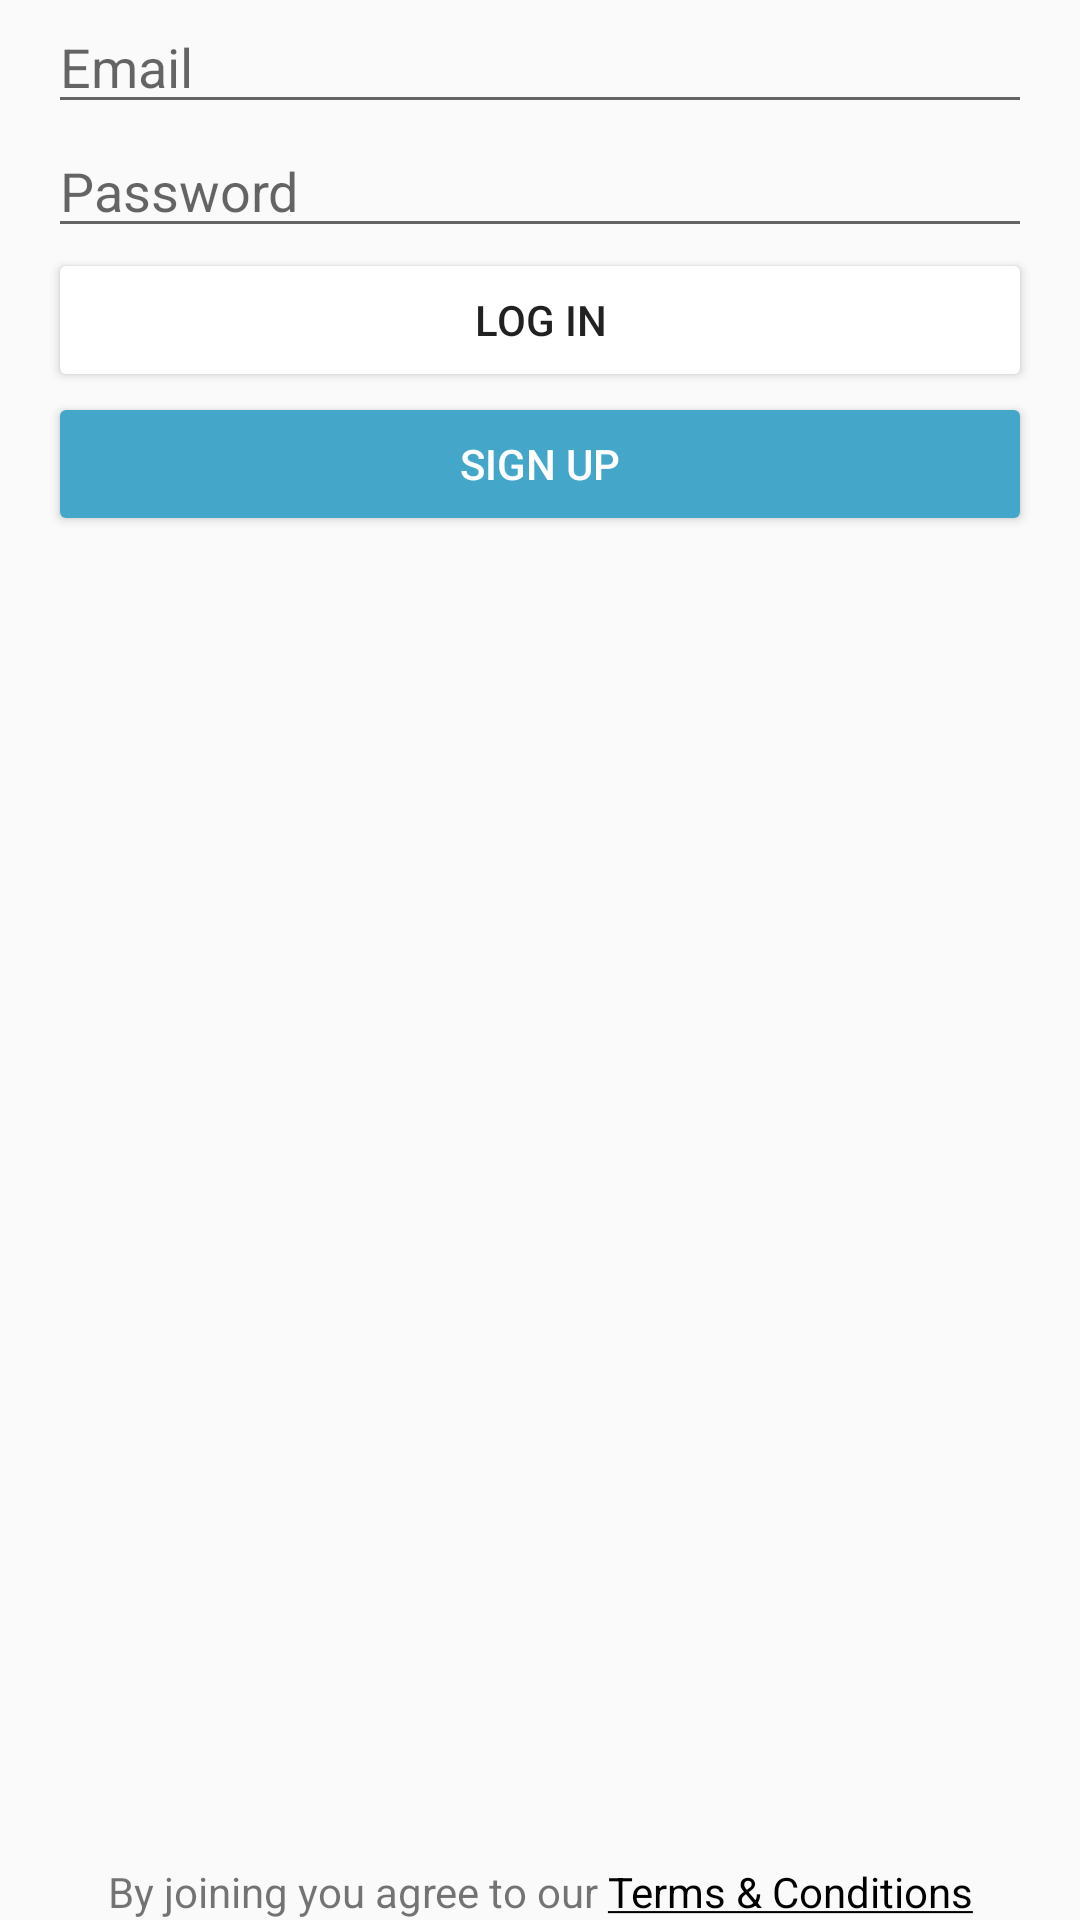

Layout XML and referenced resources for this Android screen:
<!-- AndroidManifest.xml: application theme AppTheme -->
<!-- res/layout/activity_login.xml -->
<?xml version="1.0" encoding="utf-8"?>
<android.support.constraint.ConstraintLayout
    xmlns:android="http://schemas.android.com/apk/res/android"
    xmlns:app="http://schemas.android.com/apk/res-auto"
    android:layout_width="match_parent"
    android:layout_height="match_parent"
    android:layout_marginBottom="@dimen/spacing_large">

    <ImageView
        android:id="@+id/activity_login_login_cover"
        android:layout_width="match_parent"
        android:layout_height="wrap_content"
        android:scaleType="centerCrop"
        android:src="@drawable/login_cover" />

    <ImageView
        android:layout_width="@dimen/spacing_none"
        android:layout_height="@dimen/spacing_none"
        android:src="@drawable/bg_gradient_logo"
        app:layout_constraintTop_toTopOf="@id/activity_login_login_cover"
        app:layout_constraintBottom_toBottomOf="@id/activity_login_login_cover"
        app:layout_constraintLeft_toLeftOf="@id/activity_login_login_cover"
        app:layout_constraintRight_toRightOf="@id/activity_login_login_cover" />

    <ImageView
        android:id="@+id/activity_login_login_logo"
        android:layout_width="wrap_content"
        android:layout_height="wrap_content"
        android:src="@drawable/wolox_logo_large"
        app:layout_constraintStart_toStartOf="parent"
        app:layout_constraintEnd_toEndOf="parent"
        app:layout_constraintTop_toBottomOf="@id/activity_login_login_cover"
        app:layout_constraintBottom_toBottomOf="@id/activity_login_login_cover" />

    <LinearLayout
        android:layout_width="match_parent"
        android:layout_height="wrap_content"
        android:layout_marginLeft="@dimen/spacing_large"
        android:layout_marginRight="@dimen/spacing_large"
        android:gravity="center_horizontal"
        android:orientation="vertical"
        app:layout_constraintTop_toBottomOf="@id/activity_login_login_logo">

        <EditText
            android:id="@+id/activity_login_email_field"
            android:layout_width="match_parent"
            android:layout_height="wrap_content"
            android:hint="@string/email"
            android:inputType="textEmailAddress"
            android:maxLines="1" />

        <EditText
            android:id="@+id/activity_login_password_field"
            android:layout_width="match_parent"
            android:layout_height="wrap_content"
            android:hint="@string/password"
            android:inputType="textPassword"
            android:maxLines="1" />

        <Button
            android:id="@+id/activity_login_login_button"
            android:layout_width="match_parent"
            android:layout_height="wrap_content"
            android:backgroundTint="@android:color/white"
            android:text="@string/log_in" />

        <Button
            android:id="@+id/activity_login_signup_button"
            android:layout_width="match_parent"
            android:layout_height="wrap_content"
            android:backgroundTint="@color/blue_button"
            android:text="@string/sign_up"
            android:textColor="@android:color/white" />

        <ProgressBar
            android:id="@+id/activity_login_progress_bar"
            android:layout_width="wrap_content"
            android:layout_height="wrap_content"
            android:visibility="invisible" />

    </LinearLayout>

    <TextView
        android:id="@+id/activity_login_terms_and_conditions"
        android:layout_width="wrap_content"
        android:layout_height="wrap_content"
        android:layout_marginLeft="@dimen/spacing_large"
        android:layout_marginRight="@dimen/spacing_large"
        android:text="@string/agree_terms"
        android:textColorLink="@android:color/black"
        app:layout_constraintEnd_toEndOf="parent"
        app:layout_constraintStart_toStartOf="parent"
        app:layout_constraintBottom_toBottomOf="parent" />

</android.support.constraint.ConstraintLayout>
<!-- resources referenced by this layout -->
<resources>
  <color name="blue_button">#44a7ca</color>
  <dimen name="spacing_large">16dp</dimen>
  <dimen name="spacing_none">0dp</dimen>
  <!-- drawable bg_gradient_logo (drawable) -->
  <?xml version="1.0" encoding="utf-8"?>
  <shape xmlns:android="http://schemas.android.com/apk/res/android">
      <gradient
          android:angle="270"
          android:startColor="@color/blue_wolox_transparent"
          android:endColor="@color/green_wolox_transparent"
          android:type="linear" />
  </shape>
  <string name="agree_terms">By joining you agree to our <a href="https://www.wolox.com.ar">Terms &amp; Conditions</a></string>
  <string name="email">Email</string>
  <string name="log_in">LOG IN</string>
  <string name="password">Password</string>
  <string name="sign_up">SIGN UP</string>
  <style name="AppTheme" parent="Theme.AppCompat.Light.DarkActionBar">
          <item name="colorAccent">@color/accent</item>
      </style>
  <color name="blue_wolox_transparent">#bb3aaeda</color>
  <color name="green_wolox_transparent">#bb91be5e</color>
  <color name="accent">#90bf5e</color>
</resources>
